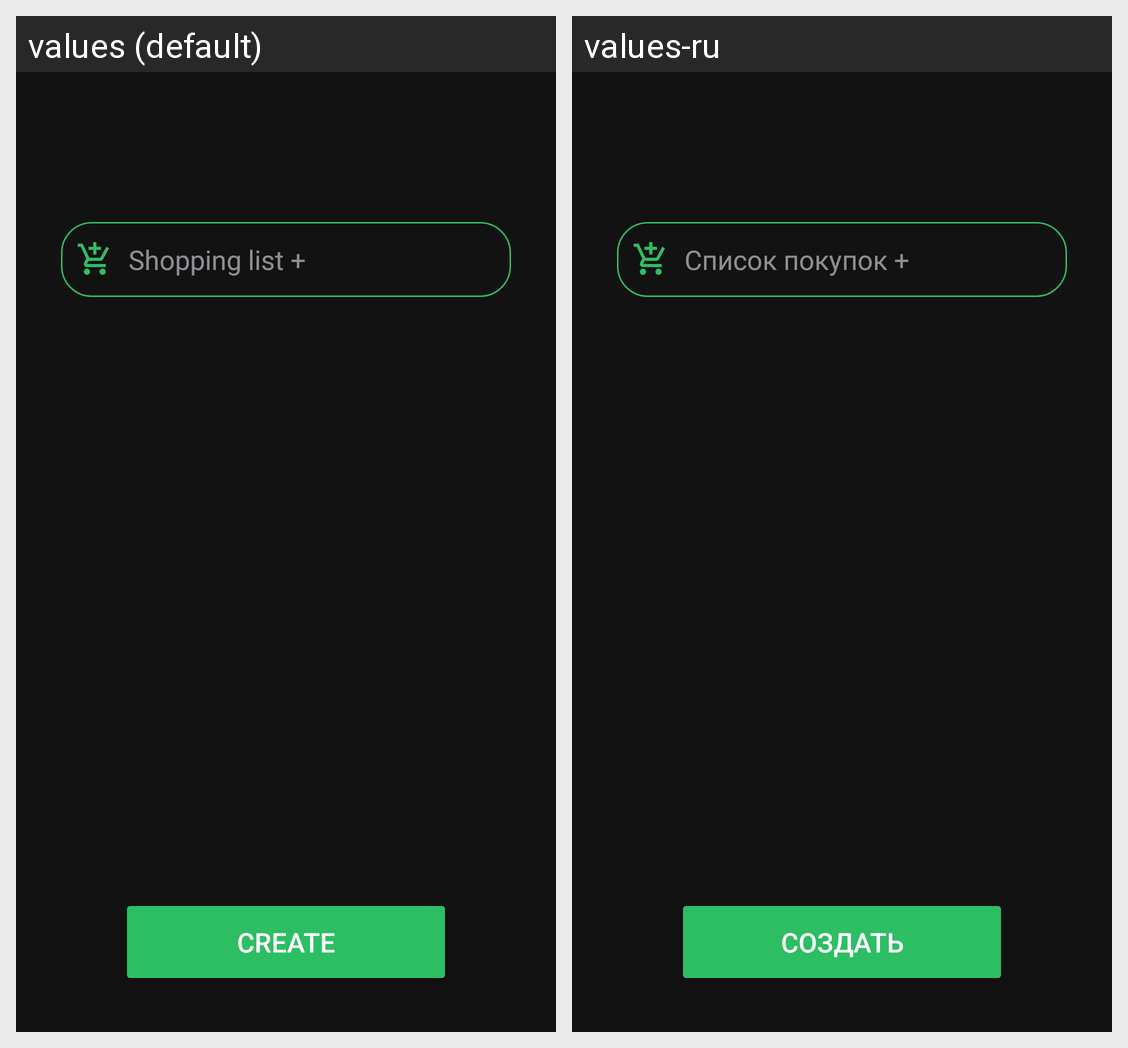

Here is an Android app screen in its default locale and in the app's own translations. Write out the translated-string differences for the strings that appear on this screen.
Android screen res/layout/fragment_create_list.xml rendered under 2 locales, left to right: values (default), values-ru. Device: Nexus 5 (rendered at 1080×1920; each locale shown at half size, 540×960, under a caption strip naming it); theme SLPTheme.
Strings drawn on this screen, with the default value and each locale's value (text and hints the layout hard-codes, and strings that could not be matched under every locale, appear in the picture but are not listed):

shopping_list_plus
  values: Shopping list +
  values-ru: Список покупок +

create
  values: Create
  values-ru: Создать
